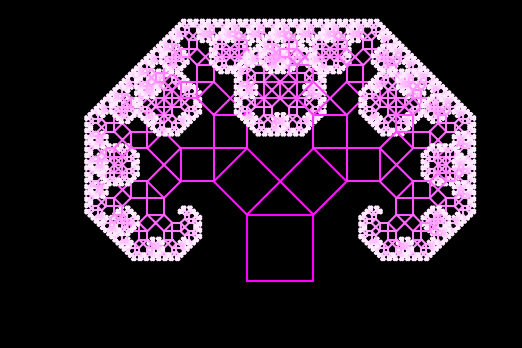

Python code for this plot:
import matplotlib.pyplot as plt

def initFigure():
    fig, ax = plt.subplots(figsize=(6, 6))
    ax.set_xlim(-700, 700)
    ax.set_ylim(-100, 800)
    ax.set_aspect('equal')

    fig.patch.set_facecolor('black')
    ax.set_facecolor('black')
    return ax

def drawPythagorasTree(ax, x1, y1, x2, y2, currentDepth, maxDepth):
    if currentDepth > 0:
        # Calculate the differences in x and y coordinates between the two points
        dx, dy = x2 - x1, y2 - y1

        # Calculate the coordinates for the three additional points to create the branches
        x3, y3 = x2 - dy, y2 + dx
        x4, y4 = x1 - dy, y1 + dx
        x5, y5 = x4 + (dx - dy) / 2, y4 + (dx + dy) / 2

        color_intensity = 1.0 - (currentDepth / maxDepth)
        color = (1.0, color_intensity, 1.0)

        ax.plot([x1, x2, x3, x4, x1], [y1, y2, y3, y4, y1], color=color)

        drawPythagorasTree(ax, x4, y4, x5, y5, currentDepth - 1, maxDepth)
        drawPythagorasTree(ax, x5, y5, x3, y3, currentDepth - 1, maxDepth)


if __name__ == '__main__':
    ax = initFigure()
    drawPythagorasTree(ax, -100, 0, 100, 0, 12, 12)
    plt.show()
